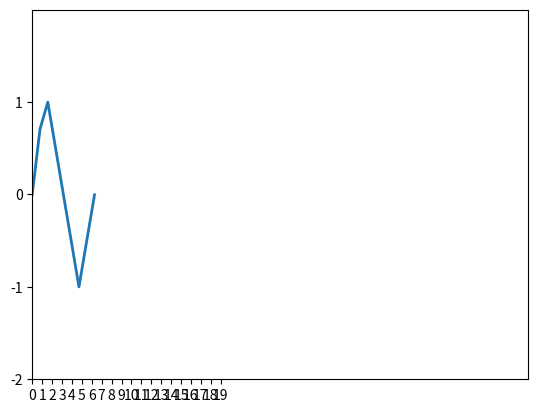

The script that saved this image:
# -*- coding: utf-8 -*-
"""matplot.ipynb

Automatically generated by Colaboratory.

Original file is located at
    https://colab.research.google.com/<link-removed>
"""

import matplotlib.pyplot as plt

import numpy as np

x = np.array([0,3.14/4, 3.14/2,3.14, (3.14/2)+3.14, (2*3.14)])

print(x)

y = np.sin(x)

print((y))





# make data



# plot
fig, ax = plt.subplots()

ax.plot(x, y, linewidth=2.0)

ax.set(xlim=(0, 50), xticks=np.arange(0, 20),
       ylim=(-2, 2), yticks=np.arange(-2, 2))

plt.show()